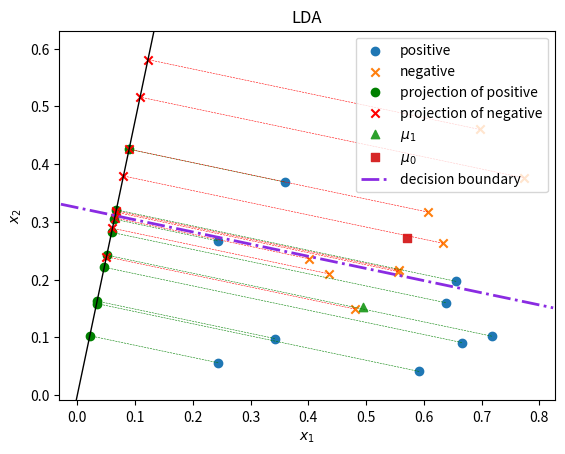

Here is the Python script that generated this plot:
import numpy as np
import matplotlib.pyplot as plt


class LDA:
    """
    Linear Discriminant Analysis (LDA) classifier.
    """
    X0: np.ndarray  # data points of positive class
    X1: np.ndarray  # data points of negative class
    w: np.ndarray   # projection line, w = (w1, w2), normalized
    
    def __init__(self):
        self.X0 = None
        self.X1 = None
        self.w = None

    def fit(self, X_train, y_train):
        self.X0 = X_train[y_train == 0]
        self.X1 = X_train[y_train == 1]
        Sw = np.cov(self.X0.T) + np.cov(self.X1.T)
        self.w = np.linalg.inv(Sw).dot(self.mu0 - self.mu1)
        self.w /= np.linalg.norm(self.w)  # normalize w
        self.__plot()

    def predict(self, X):
        proj = X.dot(self.w)
        proj0 = self.mu0.dot(self.w)
        proj1 = self.mu1.dot(self.w)
        return np.where(np.abs(proj - proj0) < np.abs(proj - proj1), 0, 1)
    
    def __plot(self):
        """
        Plot the data points, projection points, perpendicular lines, and projection line.
        """
        # data points
        plt.scatter(self.X1[:, 0], self.X1[:, 1], label='positive', marker='o')
        plt.scatter(self.X0[:, 0], self.X0[:, 1], label='negative', marker='x')
        
        # projection points
        proj0 = self.X0.dot(self.w)
        proj1 = self.X1.dot(self.w)
        plt.scatter(self.w[0] * proj1, self.w[1] * proj1, color='g', label='projection of positive', marker='o')
        plt.scatter(self.w[0] * proj0, self.w[1] * proj0, color='r', label='projection of negative', marker='x')
        
        # perpendicular lines
        for i in range(len(proj1)):
            plt.plot([self.X1[i, 0], self.w[0] * proj1[i]], [self.X1[i, 1], self.w[1] * proj1[i]], 'g--', lw=0.4)
        for i in range(len(proj0)):
            plt.plot([self.X0[i, 0], self.w[0] * proj0[i]], [self.X0[i, 1], self.w[1] * proj0[i]], 'r--', lw=0.4)
            
        # center of each class
        plt.scatter(self.mu1[0], self.mu1[1], label='$\mu_1$', marker='^')
        plt.scatter(self.mu0[0], self.mu0[1], label='$\mu_0$', marker='s')
        
        # set x- and y-axis limits
        # concatenate all x and y coordinates of data points and projection points
        points_x = np.concatenate((self.X0[:, 0], self.X1[:, 0], self.w[0] * proj0, self.w[0] * proj1), axis=0)
        points_y = np.concatenate((self.X0[:, 1], self.X1[:, 1], self.w[1] * proj0, self.w[1] * proj1), axis=0)
        x_min, x_max = points_x.min(), points_x.max()
        y_min, y_max = points_y.min(), points_y.max()
        plt.axis('equal')  # equal scaling is necessary for perpendicular lines
        plt.xlim(x_min - 0.05, x_max + 0.05)
        plt.ylim(y_min - 0.05, y_max + 0.05)
        
        # projection line
        slope = self.w[1] / self.w[0]
        line_x = np.array(plt.xlim())
        line_y = slope * line_x
        plt.plot(line_x, line_y, color='black', lw=1)
        
        # decision boundary
        boundary_point = (self.mu0 + self.mu1) / 2
        boundary_slope = -1 / slope
        boundary_line_x = np.array(plt.xlim())
        boundary_line_y = boundary_slope * (boundary_line_x - boundary_point[0]) + boundary_point[1]
        plt.plot(boundary_line_x, boundary_line_y, color='blueviolet', lw=2, ls='-.', label='decision boundary')
        
        plt.title('LDA')
        plt.xlabel('$x_1$')
        plt.ylabel('$x_2$')
        plt.legend()
        plt.show()
        
    @property
    def mu0(self) -> np.ndarray:
        return self.X0.mean(0)
    
    @property
    def mu1(self) -> np.ndarray:
        return self.X1.mean(0)


if __name__ == "__main__":
    model = LDA()

    data = np.array([
        [0.666, 0.091, 1],
        [0.243, 0.267, 1],
        [0.244, 0.056, 1],
        [0.342, 0.098, 1],
        [0.638, 0.16,  1],
        [0.656, 0.197, 1],
        [0.359, 0.369, 1],
        [0.592, 0.041, 1],
        [0.718, 0.102, 1],
        [0.697, 0.46,  0],
        [0.774, 0.376, 0],
        [0.633, 0.263, 0],
        [0.607, 0.317, 0],
        [0.555, 0.214, 0],
        [0.402, 0.236, 0],
        [0.481, 0.149, 0],
        [0.436, 0.21,  0],
        [0.557, 0.216, 0]])

    X = data[:, :-1]  # attributes
    y = data[:, -1]   # labels

    model.fit(X, y)
